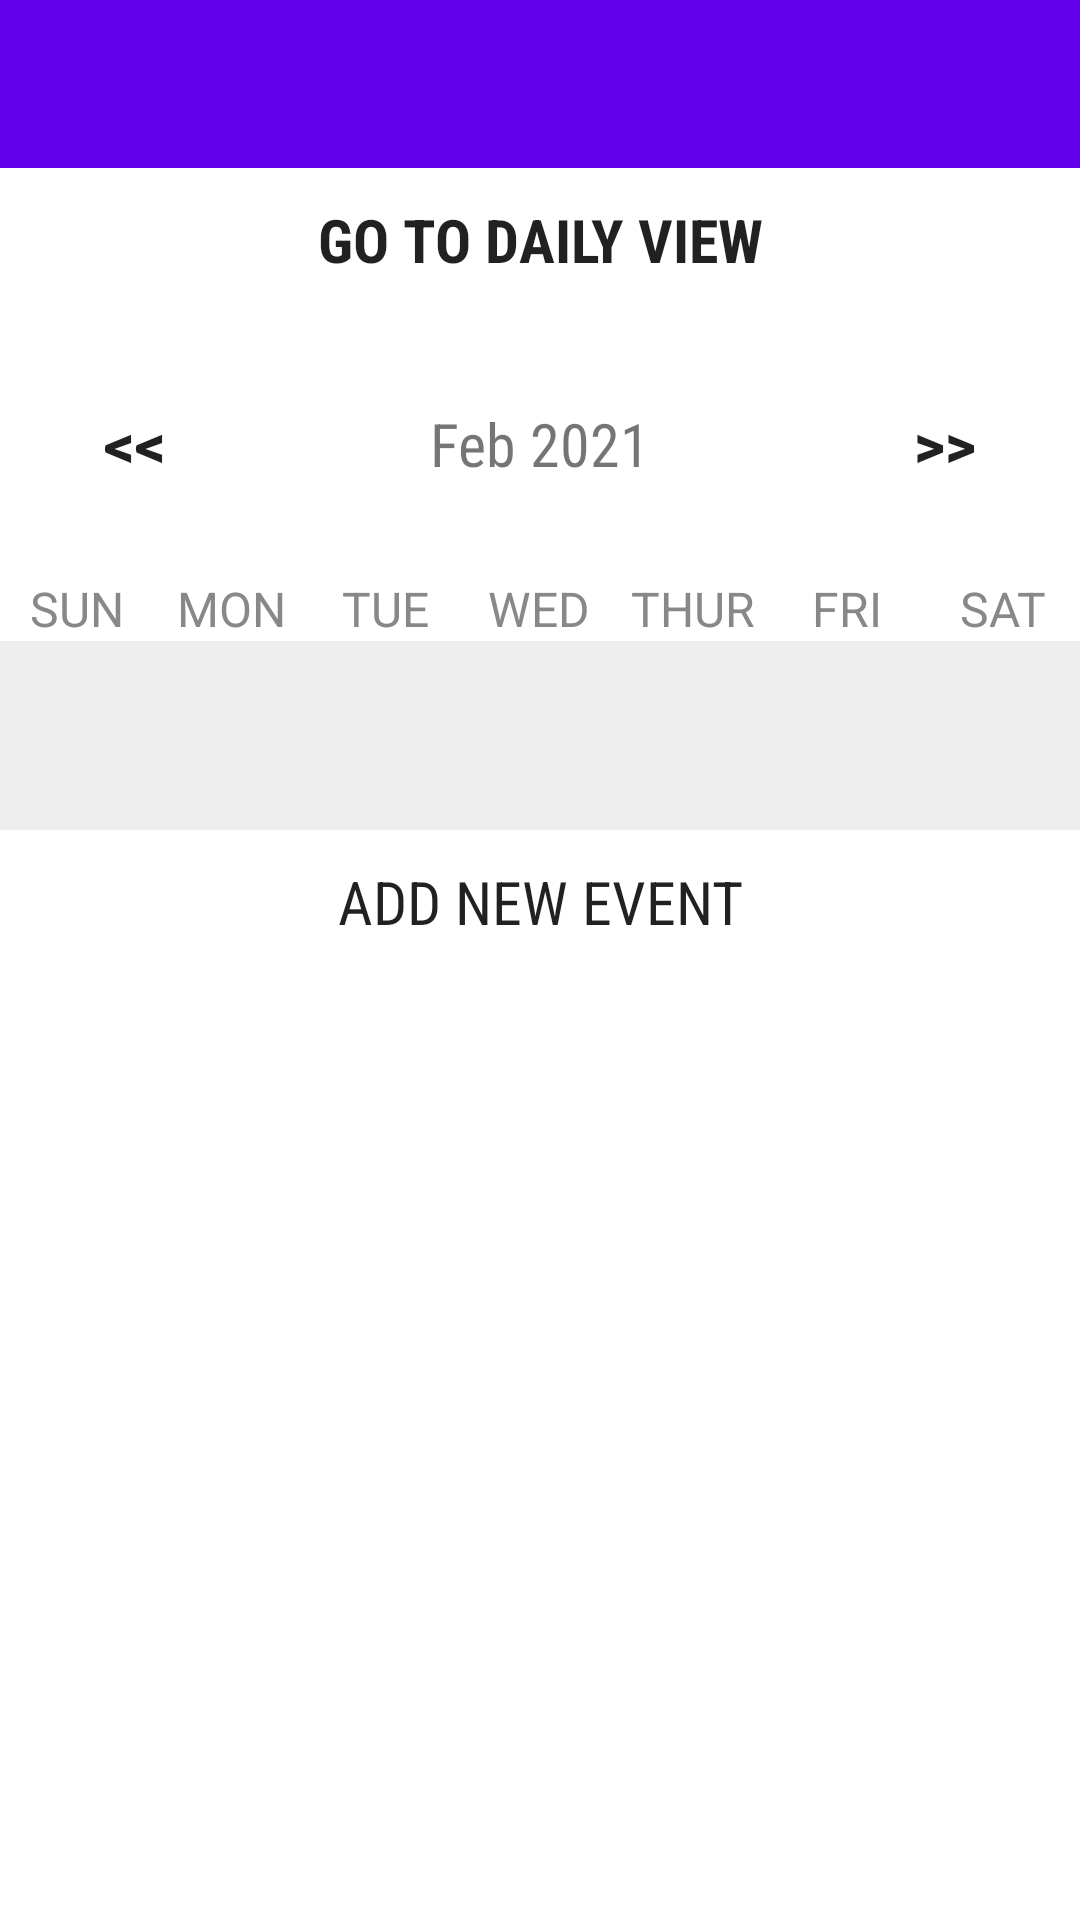

Produce the Android XML layout that renders to this screen, including the resource entries it uses.
<!-- AndroidManifest.xml: application theme Theme.Group_Project.NoActionBar -->
<!-- res/layout/activity_week_view.xml -->
<?xml version="1.0" encoding="utf-8"?>
<LinearLayout
    xmlns:android="http://schemas.android.com/apk/res/android"
    xmlns:app="http://schemas.android.com/apk/res-auto"
    xmlns:tools="http://schemas.android.com/tools"
    android:layout_width="match_parent"
    android:layout_height="match_parent"
    android:orientation="vertical"
    tools:context=".WeekViewActivity">

    <androidx.appcompat.widget.Toolbar
        android:id="@+id/toolbar"
        android:layout_width="match_parent"
        android:layout_height="?attr/actionBarSize"
        app:layout_constraintEnd_toEndOf="parent"
        app:layout_constraintStart_toStartOf="parent"
        app:layout_constraintTop_toTopOf="parent"
        android:background="@color/design_default_color_primary"
        android:theme="@style/ThemeOverlay.AppCompat.Dark.ActionBar"/>

    <Button
        android:layout_width="wrap_content"
        android:layout_height="wrap_content"
        android:layout_gravity="center"
        android:text="Go To Daily View"
        android:background="@null"
        android:textStyle="bold"
        android:fontFamily="sans-serif-condensed"
        android:onClick="dailyAction"
        android:textSize="20sp"/>

    <LinearLayout
        android:layout_width="match_parent"
        android:layout_height="wrap_content"
        android:orientation="horizontal"
        android:layout_marginBottom="20dp"
        android:layout_marginTop="20dp">

        <Button
            android:layout_width="0dp"
            android:layout_height="wrap_content"
            android:layout_weight="1"
            android:text="@string/back"
            android:background="@null"
            android:textStyle="bold"
            android:onClick="previousWeekAction"
            android:textSize="20sp"/>

        <TextView
            android:id="@+id/monthYearTV"
            android:layout_width="0dp"
            android:layout_weight="2"
            android:layout_height="wrap_content"
            android:text="Feb 2021"
            android:fontFamily="sans-serif-condensed"
            android:textSize="20sp"
            android:textAlignment="center"/>

        <Button
            android:layout_width="0dp"
            android:layout_height="wrap_content"
            android:layout_weight="1"
            android:text="@string/forward"
            android:background="@null"
            android:textStyle="bold"
            android:onClick="nextWeekAction"
            android:textSize="20sp"/>

    </LinearLayout>

    <LinearLayout
        android:layout_width="match_parent"
        android:layout_height="wrap_content"
        android:orientation="horizontal">

        <TextView
            android:layout_width="0dp"
            android:layout_height="wrap_content"
            android:layout_weight="1"
            android:text="SUN"
            android:textColor="@color/gray"
            android:textAlignment="center"
            android:textSize="16sp"/>

        <TextView
            android:layout_width="0dp"
            android:layout_height="wrap_content"
            android:layout_weight="1"
            android:text="MON"
            android:textColor="@color/gray"
            android:textAlignment="center"
            android:textSize="16sp"/>

        <TextView
            android:layout_width="0dp"
            android:layout_height="wrap_content"
            android:layout_weight="1"
            android:text="TUE"
            android:textColor="@color/gray"
            android:textAlignment="center"
            android:textSize="16sp"/>

        <TextView
            android:layout_width="0dp"
            android:layout_height="wrap_content"
            android:layout_weight="1"
            android:text="WED"
            android:textColor="@color/gray"
            android:textAlignment="center"
            android:textSize="16sp"/>

        <TextView
            android:layout_width="0dp"
            android:layout_height="wrap_content"
            android:layout_weight="1"
            android:text="THUR"
            android:textColor="@color/gray"
            android:textAlignment="center"
            android:textSize="16sp"/>

        <TextView
            android:layout_width="0dp"
            android:layout_height="wrap_content"
            android:layout_weight="1"
            android:text="FRI"
            android:textColor="@color/gray"
            android:textAlignment="center"
            android:textSize="16sp"/>

        <TextView
            android:layout_width="0dp"
            android:layout_height="wrap_content"
            android:layout_weight="1"
            android:text="SAT"
            android:textColor="@color/gray"
            android:textAlignment="center"
            android:textSize="16sp"/>


    </LinearLayout>


    <androidx.recyclerview.widget.RecyclerView
        android:background="@color/lightGray"
        android:id="@+id/calendarRecyclerView"
        android:layout_width="match_parent"

        android:layout_height="0dp"
        android:layout_weight="1" />

    <Button
        android:layout_width="wrap_content"
        android:layout_height="wrap_content"
        android:text="Add New Event"
        android:background="@null"
        android:fontFamily="sans-serif-condensed"
        android:onClick="newEventAction"
        android:layout_gravity="center"
        android:textSize="20sp"/>

    <ListView
        android:id="@+id/eventListView"
        android:layout_width="match_parent"
        android:layout_height="0dp"
        android:layout_weight="5"/>


</LinearLayout>
<!-- resources referenced by this layout -->
<resources>
  <color name="gray">#888</color>
  <color name="lightGray">#EEE</color>
  <string name="back">&lt;&lt;</string>
  <string name="forward">&gt;&gt;</string>
  <style name="Theme.Group_Project.NoActionBar">
          <item name="windowActionBar">false</item>
          <item name="windowNoTitle">true</item>
          <item name="android:statusBarColor">@android:color/transparent</item>
      </style>
</resources>
